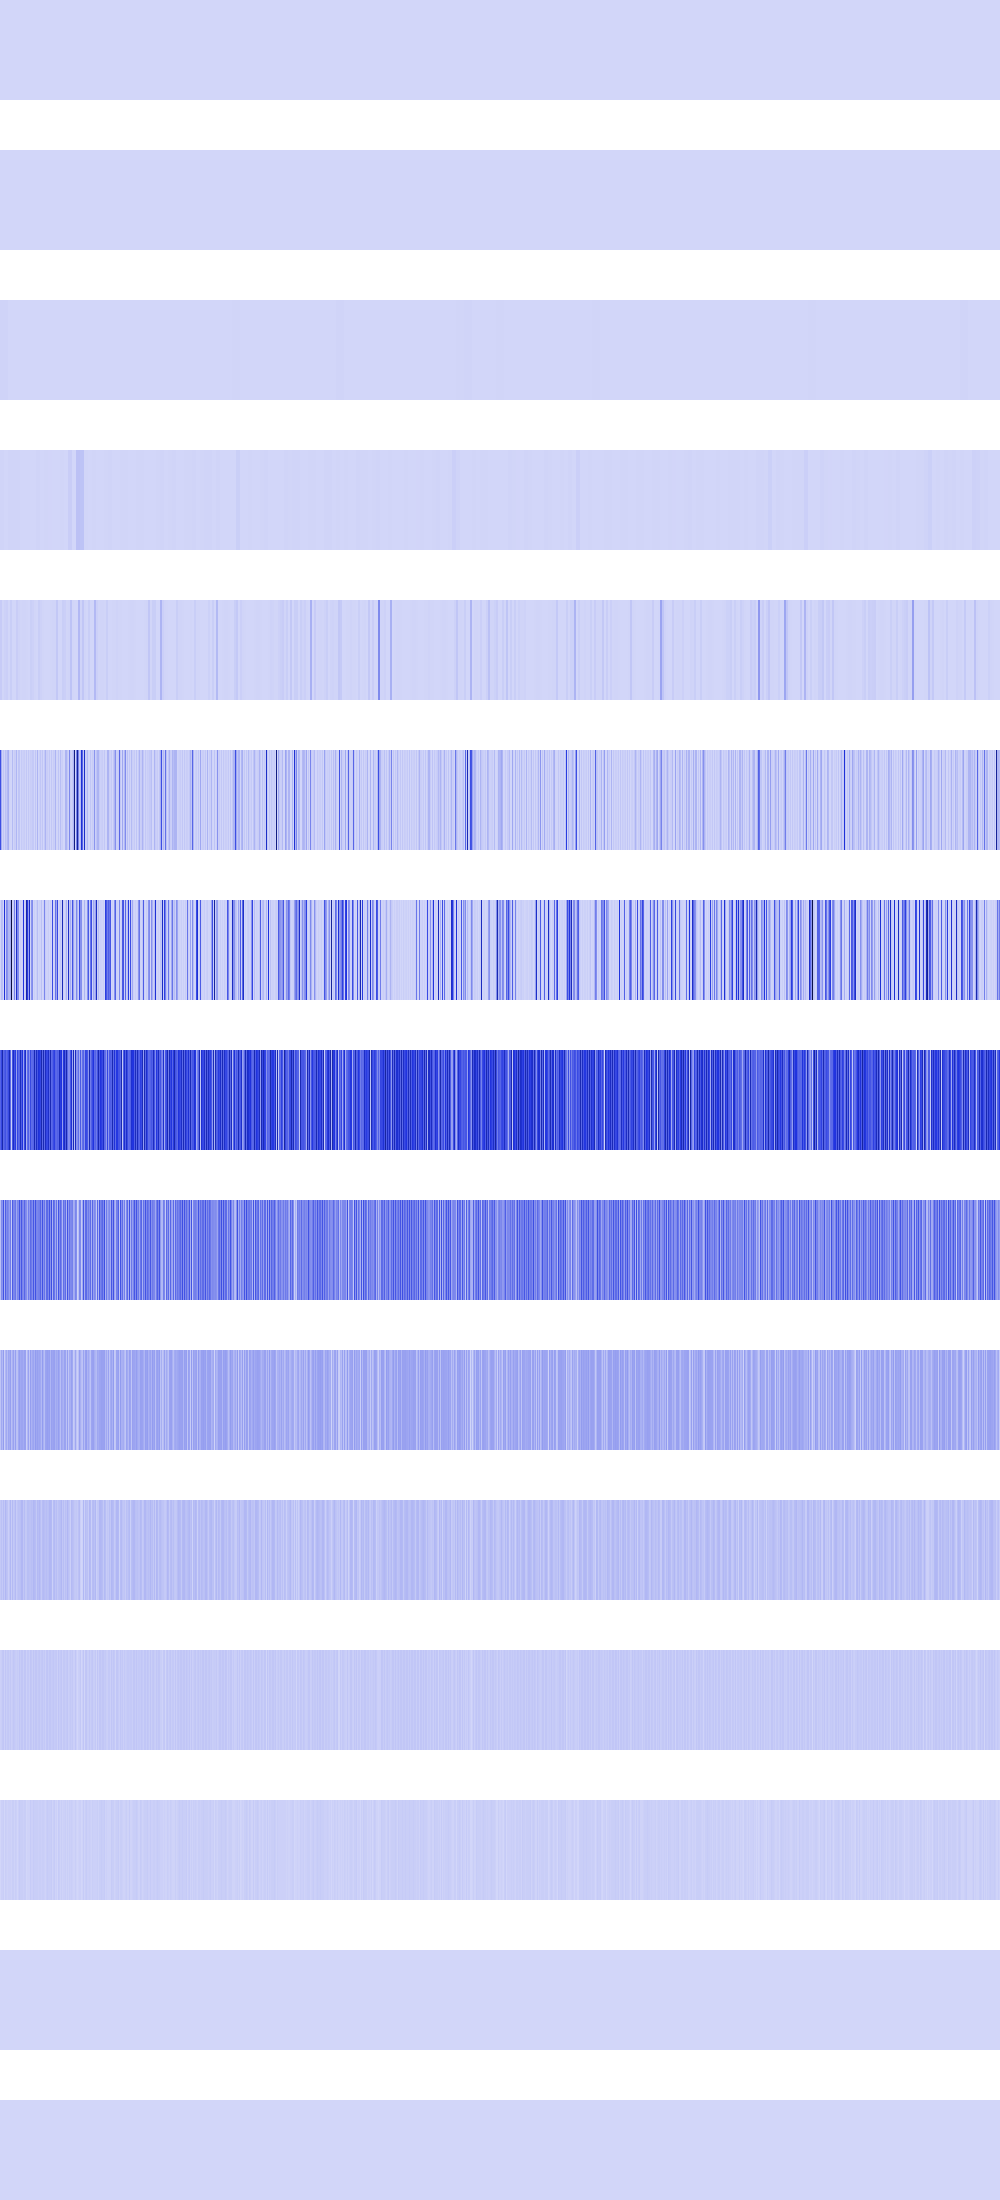

Data behind this chart, as committed beside it:
369664, 369664, 369664, 369664, 369664, 369664, 369664, 369664, 369664, 369664, 369664, 369664, 369664, 369664, 369664, 369664, 369664, 369664, 369664, 369664, 369664, 369664, 369664, 369664
409600, 409600, 409600, 409600, 409600, 409600, 409600, 409600, 409600, 409600, 409600, 409600, 409600, 409600, 409600, 409600, 409600, 409600, 409600, 409600, 409600, 409600, 409600, 409600
9634816, 9634816, 9634816, 9634816, 9634816, 9634816, 9634816, 9634816, 1024, 1024, 1024, 1024, 1024, 1024, 1024, 1024, 1024, 1024, 1024, 1024, 1024, 1024, 1024, 1024
6230016, 6230016, 6230016, 6230016, 409600, 409600, 409600, 409600, 6230016, 6230016, 6230016, 6230016, 6553600, 6553600, 6553600, 6553600, 5914624, 5914624, 5914624, 5914624, 200704, 200704, 200704, 200704
31719424, 31719424, 3686400, 3686400, 13778944, 13778944, 20070400, 20070400, 589824, 589824, 24920064, 24920064, 0, 0, 262144, 262144, 26214400, 26214400, 7929856, 7929856, 4194304, 4194304, 7225344, 7225344
398721024, 126877696, 9437184, 47775744, 6553600, 62980096, 37748736, 89718784, 115605504, 12845056, 2359296, 65536, 80281600, 5308416, 28901376, 23658496, 94633984, 0, 51380224, 51380224, 1638400, 34668544, 14745600, 21233664
4718592, 72613888, 61341696, 131072, 497549312, 8519680, 221511680, 192544768, 96731136, 89128960, 127139840, 897187840, 11141120, 24248320, 237633536, 13238272, 540278784, 231735296, 215220224, 0, 20578304, 3276800, 19005440, 471859200
332398592, 417857536, 609746944, 322699264, 357564416, 387710976, 316145664, 354680832, 409468928, 584581120, 319291392, 15990784, 374079488, 542900224, 389283840, 453771264, 159907840, 417333248, 321388544, 332398592, 573308928, 352059392, 484179968, 149422080
60817408, 217055232, 193986560, 387448832, 111149056, 349700096, 217055232, 256376832, 223346688, 162529280, 265289728, 31981568, 355991552, 228065280, 239599616, 280494080, 133169152, 230686720, 217055232, 383778816, 217579520, 374865920, 240648192, 212860928
54525952, 132120576, 85983232, 170917888, 20971520, 95420416, 132120576, 76546048, 144703488, 123731968, 161480704, 63963136, 108003328, 154140672, 76546048, 158334976, 65011712, 58720256, 132120576, 163577856, 133169152, 145752064, 145752064, 123731968
41943040, 62914560, 37748736, 73400320, 41943040, 90177536, 62914560, 52428800, 20971520, 46137344, 88080384, 27262976, 81788928, 39845888, 52428800, 81788928, 29360128, 50331648, 62914560, 58720256, 65011712, 90177536, 90177536, 46137344
16777216, 25165824, 41943040, 46137344, 16777216, 46137344, 25165824, 37748736, 41943040, 25165824, 41943040, 20971520, 29360128, 46137344, 37748736, 29360128, 25165824, 33554432, 25165824, 50331648, 29360128, 46137344, 46137344, 25165824
0, 16777216, 16777216, 25165824, 0, 25165824, 16777216, 8388608, 16777216, 16777216, 16777216, 8388608, 25165824, 25165824, 8388608, 25165824, 16777216, 0, 16777216, 33554432, 25165824, 25165824, 25165824, 16777216
0, 0, 0, 0, 0, 0, 0, 0, 0, 0, 0, 0, 0, 0, 0, 0, 0, 0, 0, 0, 0, 0, 0, 0
0, 0, 0, 0, 0, 0, 0, 0, 0, 0, 0, 0, 0, 0, 0, 0, 0, 0, 0, 0, 0, 0, 0, 0
